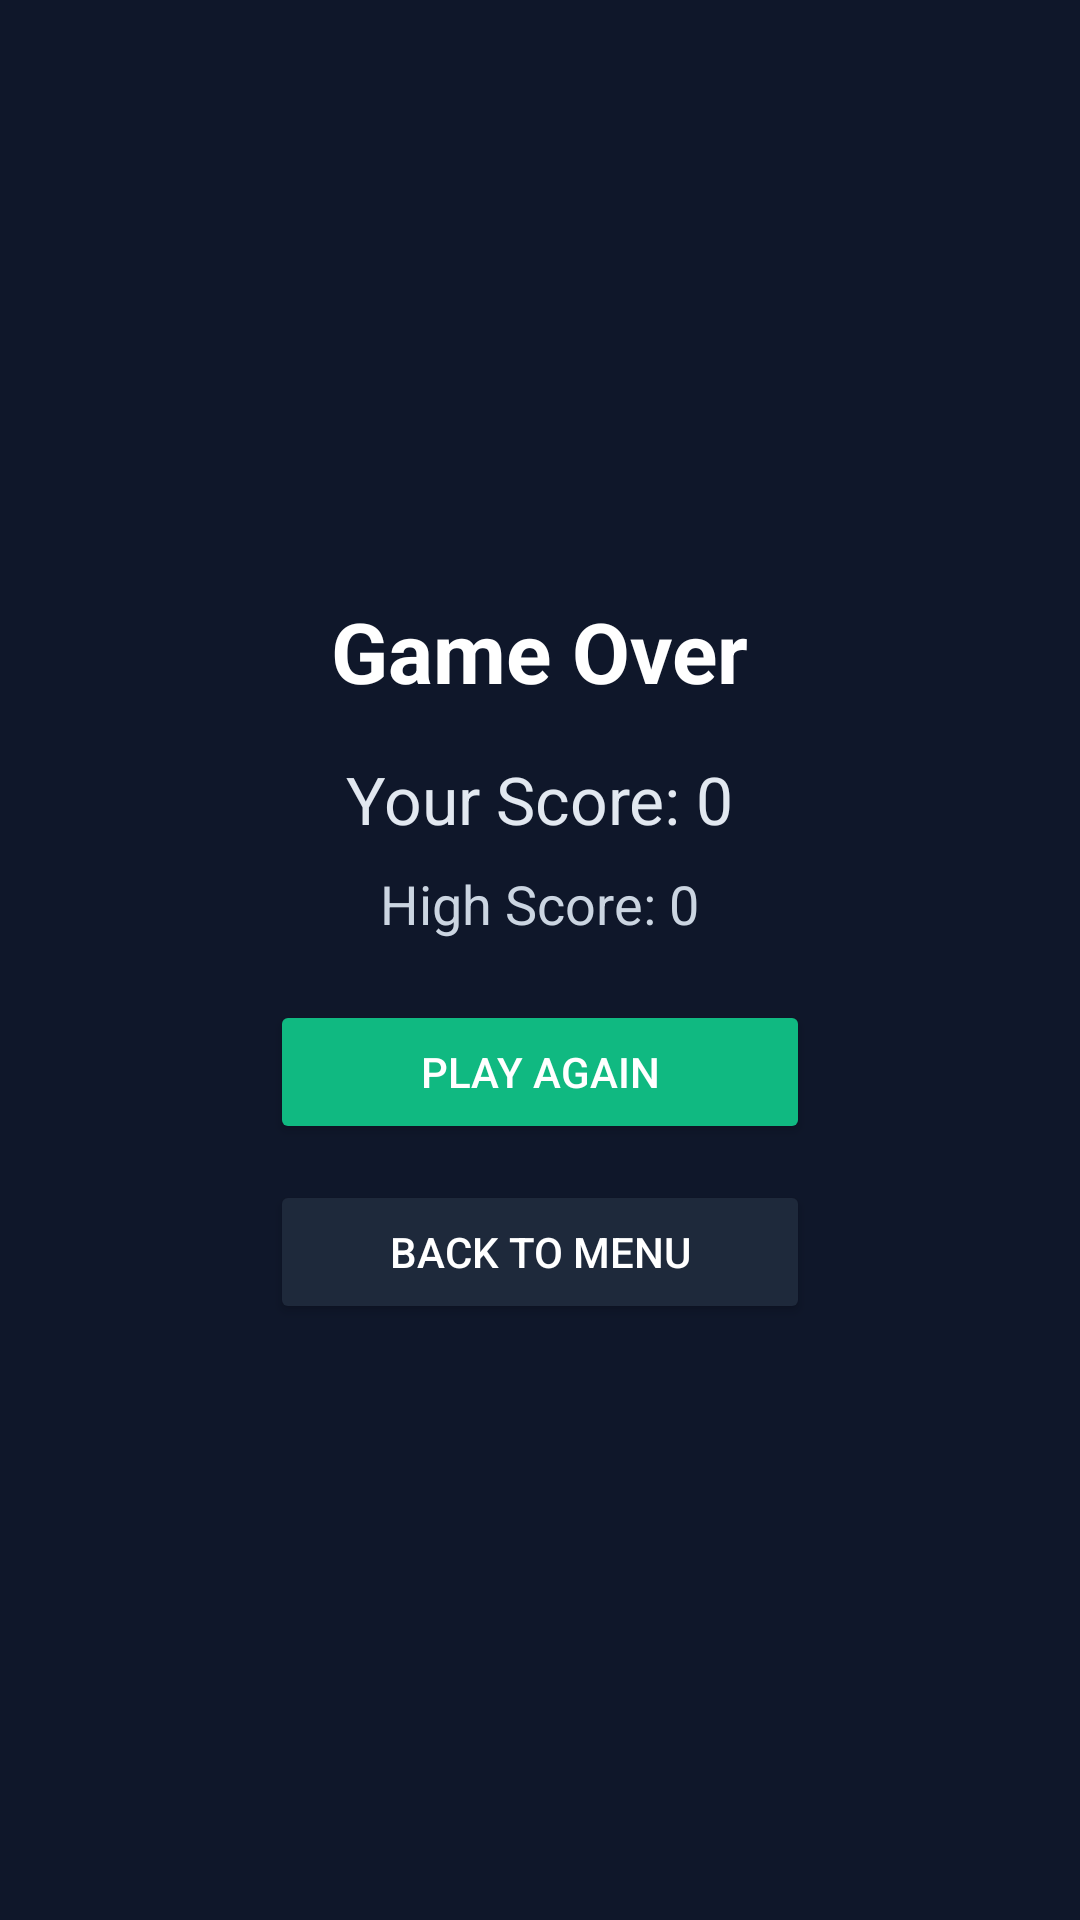

Write the Android layout XML for this screen, with the resource values it uses.
<!-- AndroidManifest.xml: application theme Theme._175Project -->
<!-- res/layout/activity_game_over.xml -->
<?xml version="1.0" encoding="utf-8"?>
<LinearLayout xmlns:android="http://schemas.android.com/apk/res/android"
    android:layout_width="match_parent"
    android:layout_height="match_parent"
    android:orientation="vertical"
    android:padding="24dp"
    android:gravity="center"
    android:background="#0F172A">

    <TextView
        android:id="@+id/tvBanner"
        android:layout_width="wrap_content"
        android:layout_height="wrap_content"
        android:text="Game Over"
        android:textColor="#FFFFFF"
        android:textSize="28sp"
        android:textStyle="bold"
        android:layout_marginBottom="16dp" />

    <TextView
        android:id="@+id/tvFinalScore"
        android:layout_width="wrap_content"
        android:layout_height="wrap_content"
        android:text="Your Score: 0"
        android:textColor="#E2E8F0"
        android:textSize="22sp"
        android:layout_marginBottom="8dp" />

    <TextView
        android:id="@+id/tvHighScore"
        android:layout_width="wrap_content"
        android:layout_height="wrap_content"
        android:text="High Score: 0"
        android:textColor="#CBD5E1"
        android:textSize="18sp"
        android:layout_marginBottom="20dp" />

    <LinearLayout
        android:layout_width="match_parent"
        android:layout_height="wrap_content"
        android:orientation="vertical"
        android:gravity="center">

        <Button
            android:id="@+id/btnPlayAgain"
            android:layout_width="180dp"
            android:layout_height="wrap_content"
            android:text="Play Again"
            android:backgroundTint="#10B981"
            android:textColor="#FFFFFF"
            android:layout_marginBottom="12dp" />

        <Button
            android:id="@+id/btnBackHome"
            android:layout_width="180dp"
            android:layout_height="wrap_content"
            android:text="Back to Menu"
            android:backgroundTint="#1E293B"
            android:textColor="#FFFFFF" />
    </LinearLayout>

</LinearLayout>
<!-- resources referenced by this layout -->
<resources>
  <style name="Theme._175Project" parent="Base.Theme._175Project" />
  <style name="Base.Theme._175Project" parent="Theme.Material3.DayNight.NoActionBar">
          
          
      </style>
</resources>
